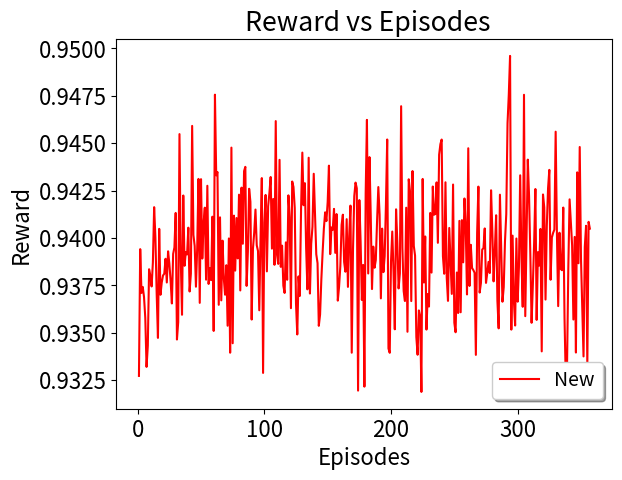

Reproduce this figure in Python.
import matplotlib
matplotlib.use("agg")
import matplotlib.pyplot as plt
import csv
import math
import numpy as np


def average(lista): # function to return the average of a list of data


    sum=0.0
    for l in range(0,len(lista)):
        sum=sum+lista[l] 
    return sum/len(lista)

def standardDev(lista): # function to calculate standard deviation
    sum = 0.0
    size = len(lista)
    avrg = average(lista)
    #print "average: ",avrg
    for l in range(0,len(lista)):
        sum = sum + math.pow((lista[l] - avrg), 2.0)    
    return math.sqrt(sum/(size));


x = []
y = []
topologies = ["16BA","abilene"]

########### arrivalRate20 ############
arrival_rate = "20"



lost_r= [0.9327242341292055, 0.9394083411281918, 0.9370988747520309, 0.9374163070545528, 0.9368885338843506, 0.935786548504758, 0.9331985398188983, 0.9343160970464053, 0.9383482449127304, 0.9379966534292341, 0.9374410008002483, 0.9387011484847757, 0.9416217280251223, 0.9400012457983079, 0.9370560181269812, 0.9347289260721134, 0.9404783272541523, 0.9370013365429611, 0.9376516133359344, 0.9380189407064072, 0.938112715365738, 0.9389007691693376, 0.9376505371261693, 0.9392940614045023, 0.9386493150540414, 0.9377365193356874, 0.9365448088719948, 0.9391567294814845, 0.9394989588602827, 0.9413184200421316, 0.9346432419474812, 0.9355641302466586, 0.9454747490040617, 0.9388994151549558, 0.9359479833891194, 0.9422369001482259, 0.9385309703669583, 0.9392598193477351, 0.939128298778371, 0.9405408768427939, 0.9371746317025591, 0.9381195610649702, 0.9459074198147619, 0.9401594066891575, 0.9395775210540103, 0.9374273794158743, 0.9394804361774892, 0.9431121919351254, 0.9365760700243505, 0.9430980985665616, 0.9389124587050214, 0.9407540095967295, 0.9415952111788485, 0.9377985629914759, 0.9427502673523803, 0.9375739163666083, 0.9384132887227794, 0.937773006942746, 0.9411198183286976, 0.9350950935769908, 0.9475538365309429, 0.9432994146732274, 0.9434731388168975, 0.9364731750294335, 0.941085406007217, 0.9367073777739952, 0.9398558554443361, 0.9378571152979498, 0.937005925800579, 0.9385617127797655, 0.9353701183362647, 0.9399719180432482, 0.9339474598963916, 0.9447621730528393, 0.9344458225246147, 0.9411756206583923, 0.9382770554419595, 0.9410491591643338, 0.9389195180275087, 0.9422811405939762, 0.9372311574919884, 0.9426521237654202, 0.939693688587522, 0.9435244848440844, 0.9437474878186132, 0.9374702788187292, 0.9392839997599169, 0.9425920635549078, 0.9419041815329904, 0.935695764064021, 0.9394334396423213, 0.9402800111338904, 0.9414967169850426, 0.9396154528195718, 0.9393073627978314, 0.9361841940478638, 0.9399594063409941, 0.9431551607049447, 0.9328813548219842, 0.9408117199198317, 0.942267403168077, 0.9382357932555505, 0.9416609638312335, 0.9423730963933321, 0.9432130012039635, 0.9394352046708873, 0.9420559929679326, 0.938583030467699, 0.9461609553146443, 0.9391184161839746, 0.9386306544168207, 0.944118243430796, 0.9384736479789205, 0.9395928739317273, 0.937480961763774, 0.9370989327760928, 0.9397651186120518, 0.9377924981879426, 0.9422457515293617, 0.941091213541614, 0.93629445274636, 0.9429741392187136, 0.9426861084307455, 0.9415786290008163, 0.936532371916997, 0.9349099607462665, 0.9379727941332099, 0.9369398465703578, 0.9415571560206953, 0.9444994740270682, 0.9417241769906586, 0.9428867139218409, 0.9394702618752713, 0.9372885922992831, 0.9442293316873015, 0.9370676425647375, 0.9396897792115579, 0.9405881195482201, 0.943383991721354, 0.9412873003420122, 0.9391402295493264, 0.938669870455984, 0.9353652460827853, 0.9359580649825975, 0.9378103224577664, 0.9392276921812273, 0.9404931643516266, 0.9413503982755356, 0.940887800083507, 0.9418895140943163, 0.9438111510246906, 0.9391458482227104, 0.9405534507820648, 0.9404276436075331, 0.9415316682916602, 0.939213391884549, 0.941259256355188, 0.9366937916305361, 0.9374332890679962, 0.938513448368891, 0.9406855712126256, 0.9412252743640221, 0.9387308387986952, 0.93821819523813, 0.9409890270112568, 0.9374188190754185, 0.9401217961602791, 0.9417045569283291, 0.933947672138741, 0.9394066832826955, 0.9422057324145013, 0.9429172409930966, 0.9426166487521213, 0.9319487611464574, 0.9419953507058667, 0.9398054110790703, 0.9367273705692655, 0.9385754054822371, 0.9321574229474511, 0.9423341209979689, 0.9462250437307772, 0.9381243663388551, 0.9442624039061828, 0.9411972772412244, 0.9373041862744507, 0.9395426503136346, 0.9384274211969134, 0.9388389137769245, 0.9408819818472712, 0.9426829012386053, 0.9412194984387267, 0.9368125431989314, 0.9404907548398098, 0.9381960901097876, 0.9390345116729929, 0.94177556106875, 0.9451907796544686, 0.9341687368118657, 0.9339424575880628, 0.9387410797451388, 0.9403368095023592, 0.938184741660309, 0.9351813782087468, 0.9415087507672418, 0.9397811907643114, 0.9373369240581874, 0.9381329503019256, 0.946945258431595, 0.939477843195635, 0.9371974858818133, 0.9366728089074361, 0.9415933218424646, 0.935051922425696, 0.9430925801649475, 0.9424561654868724, 0.936670111739332, 0.9435265221217581, 0.9395786227427784, 0.939064735741764, 0.9347716218266484, 0.9338396914486782, 0.936176375782925, 0.9358532573045428, 0.9318792824358931, 0.943111035676645, 0.9376489425272787, 0.9400766327733594, 0.9351668866082803, 0.9370445485582329, 0.9363821072122399, 0.94131728189335, 0.9381723126691636, 0.9427106878051473, 0.9412236098425508, 0.9412650128668487, 0.9429288862952909, 0.9397424750577885, 0.9443890649460192, 0.944947466877646, 0.9451866735698883, 0.9390357030901044, 0.9381106597117689, 0.9429331591560692, 0.9379055569405512, 0.936680211181855, 0.9405258919190205, 0.9387186618395853, 0.9370481534990953, 0.9428155497781161, 0.935524413348328, 0.9350258405142887, 0.9381766786410722, 0.9360402151608268, 0.9408989043781739, 0.9360793841353497, 0.9409387435638936, 0.9387128164617615, 0.9420798062457756, 0.9406131923601172, 0.9370200028142619, 0.9447280799906106, 0.9374666599855692, 0.9396375216776985, 0.9384122540596467, 0.9383050309528371, 0.93816185966161, 0.9338330688457324, 0.9402619171411976, 0.9427060012604952, 0.937118246612135, 0.9376234504422633, 0.9393864872247003, 0.9394591386715838, 0.9404999458182328, 0.9376286487671112, 0.9381521290869139, 0.938737454092894, 0.9381492945806593, 0.9425119111627319, 0.940355654254248, 0.9377088108395663, 0.9393564900958469, 0.9411961320813212, 0.9366920348578925, 0.9352314058736517, 0.9422797768380038, 0.9394342514973009, 0.9366360051922563, 0.9374036285287322, 0.9398297071996949, 0.9412559275485414, 0.9460479406198108, 0.9475602441614336, 0.9495977461912335, 0.9351647222235205, 0.9401209442711165, 0.9367076402188164, 0.9353807719141011, 0.9399692112924316, 0.9366376833242225, 0.9384632489352833, 0.9433016014539823, 0.938976884823545, 0.9363689269796266, 0.9475486805787342, 0.9358744400648646, 0.9398472606973963, 0.9441286307457097, 0.9422086301564456, 0.9391330054574977, 0.935524603996617, 0.9375306189653386, 0.9397266255384407, 0.942579896263886, 0.9356757717691061, 0.9392504984863583, 0.9385412782955316, 0.940474211201643, 0.9340175940072905, 0.9422912702441698, 0.9416102873172889, 0.9367499261173912, 0.9406352906641924, 0.9426225856747912, 0.9435888520546174, 0.9377946374877048, 0.9400196816042253, 0.9402668937823327, 0.9404372737223919, 0.9456013621675422, 0.9401952991919326, 0.9364038760328905, 0.9402751186692319, 0.938367967738655, 0.9382965499569926, 0.9416013616080232, 0.9357630569740769, 0.932468286318405, 0.9333443562606459, 0.9384769220373821, 0.9420335145558021, 0.9407810392509903, 0.9396070457155322, 0.9356967664814138, 0.940052601908388, 0.9339561620458932, 0.9434577406651696, 0.9386638698884499, 0.9447945348557817, 0.9388907556883425, 0.9363581229822536, 0.9337513736512203, 0.9395236272142052, 0.940640636654807, 0.9332950274634191, 0.9408476264708113, 0.9404899303580865]





lost_r_old =  [0.9615563253231892, 0.979038181940265, 0.9734032860244857, 0.9709927426758811, 0.9668530698086321, 0.9570539936654261, 0.9581190373375749, 0.96819058694494, 0.963700606716753, 0.9816390046257981, 0.9731274436233371, 0.9620738428914061, 0.9685019876621184, 0.9750483211957315, 0.9653503602532993, 0.9671534945644601, 0.9632745983144353, 0.9740162460190842, 0.9549676016189146, 0.9638285631106639, 0.9662666756285521, 0.9647788139431905, 0.9737904204570681, 0.9632356944052544, 0.9780612792296346, 0.9621670456333142, 0.9689928604467462, 0.9745857338240818, 0.9776484085912468, 0.9555847164478118, 0.9657514299021707, 0.966279687990414, 0.968147709138395, 0.9754573854305982, 0.9622935448264116, 0.9707078211015802, 0.9656127180617288, 0.9727144671450916, 0.968937804692627, 0.9653602606921365, 0.9691041595911634, 0.9745618128938401, 0.969634075769091, 0.9675897200738611, 0.9810221179638342, 0.9665260692928814, 0.9730040584801095, 0.9701821430982781, 0.963770709496643, 0.9576495230013748, 0.9720474565780525, 0.9711929862927464, 0.969509262933937, 0.9643399690888945, 0.9710322597385812, 0.9595594985085854, 0.9676097407732426, 0.9629788945129472, 0.9632755977270506, 0.9542370533450445, 0.9636249791228513, 0.9664783284335801, 0.9620806397989118, 0.9700798533041982, 0.9750247416867153, 0.9574731657142864, 0.9671718807562117, 0.9644044305608269, 0.948712939551007, 0.9614731609283705, 0.9649438418670739, 0.9554533809140939, 0.982995570495815, 0.9758997954519985, 0.9502768089731859, 0.9733744811543921, 0.9659490586995199, 0.9761723452371902, 0.9585950516679375, 0.9737094311048402, 0.9666128162267299, 0.9684999731354442, 0.968975867132441, 0.9688342347689136, 0.9614550067743676, 0.9615568892706394, 0.9735280259767148, 0.9802717184270977, 0.9725496800213785, 0.9634077365563088, 0.9688984891756239, 0.9610957789165397, 0.9715249400798345, 0.9673296931039285, 0.9707169047159652, 0.9580297296877122, 0.9712594769492896, 0.9603732785591558, 0.9608809121350863, 0.9642402328389519, 0.9687767770412216, 0.972022440556118, 0.9641565301243907, 0.968165335839416, 0.9642410359687058, 0.9673374608484957, 0.980610884837527, 0.9547923090020686, 0.9618363651455842, 0.9723011404890217, 0.966586100636627, 0.9692301097379873, 0.9627429007785742, 0.9614972859113352, 0.9702781207474378, 0.9680643319052507, 0.9647980923309226, 0.9630494909616761, 0.9770832912659398, 0.9691950851639359, 0.9707985371615189, 0.97200883320375, 0.9658026340584274, 0.9751541038054884, 0.9586200916139894, 0.969008178462842, 0.959879200364175, 0.9602827041922578, 0.9680880158306029, 0.9608793901400954, 0.9712904807759002, 0.967307796600265, 0.9719362217207715, 0.9532692622352174, 0.9798856749918847, 0.9698109382882787, 0.9685234398697814, 0.9685766780495182, 0.9695631327215976, 0.9738573413567624, 0.9727232476758223, 0.960890736291731, 0.9522580616855555, 0.9717580754337907, 0.9795491145173665, 0.9690711824885274, 0.9673064115018852, 0.9695450410633467, 0.9551721453621923, 0.9709472572266998, 0.9566155960433941, 0.9737984744651378, 0.9631661296472588, 0.9622883629592078, 0.9680017570099011, 0.9775246914258098, 0.9733862302383577, 0.971941224716454, 0.9641461151891388, 0.9748171165940421, 0.9662617318951576, 0.9592136347990023, 0.9602373755130792, 0.9674643718726974, 0.9611852985816697, 0.9759486546249443, 0.9723208395139593, 0.9680042014579301, 0.9558042640684266, 0.9715390967112496, 0.9649136545141673, 0.9707930653960579, 0.9648431331027121, 0.957642755087409, 0.9664291671200579, 0.9629590487330952, 0.9658354865456458, 0.9761957267141426, 0.9723512170262941, 0.9575220204895398, 0.968529705671839, 0.978448793245363, 0.9668879019895251, 0.9745713502630378, 0.9690552099212022, 0.9548631179558902, 0.9669924835499311, 0.9611972446951206, 0.9701927007721882, 0.9725544178364574, 0.9743192609202341, 0.9709571714684849, 0.9683451408030596, 0.9723986082101279, 0.9755823717704357, 0.9637745478741662, 0.957820685447809, 0.9503573315631699, 0.967432791482299, 0.9632168530453793, 0.9682082969828295, 0.9586877406656678, 0.9645727704308065, 0.9697590068983833, 0.9628864341083738, 0.969934976579847, 0.9652275884548537, 0.9657913379500346, 0.9782634080617432, 0.9765926525090581, 0.9599876553509955, 0.9648887392584812, 0.9652409195213772, 0.9734557572546654, 0.9700581017100229, 0.9572280526207829, 0.9775516382909509, 0.9569637070963795, 0.9613095532295963, 0.9643752752176364, 0.9685212077794655, 0.954801152864681, 0.9690381928714141, 0.9651395396724461, 0.9677341747321908, 0.9706247656761624, 0.974841196479754, 0.9526134438318768, 0.9588219898360343, 0.9750163358105496, 0.9677080933702257, 0.9703519591054367, 0.9711447694016189, 0.971733098416624, 0.9729206827251701, 0.9653483861978468, 0.9613561043013327, 0.9681024720357947, 0.967574666026122, 0.9777073792458212, 0.9608191214143134, 0.9575593524954519, 0.9691809542948335, 0.9650433856804524, 0.9632525868708263, 0.968033052638382, 0.9526675851294667, 0.9665524238300853, 0.9696719760470283, 0.9573403470179331, 0.9582597162682556, 0.9635079888240118, 0.9647416249492097, 0.9714546493095368, 0.9638921906804788, 0.9627101390248333, 0.9617136193161286, 0.9667042917650942, 0.9761969462291852, 0.9723193628675244, 0.9654814038051577, 0.9600103042000494, 0.9612489220671402, 0.9771965284233182, 0.9634083557302321, 0.9656490189600195, 0.9720023518480543, 0.9651228001848944, 0.9609074823482615, 0.9759077967642377, 0.9719576802856027, 0.9763125726944815, 0.9603582401979109, 0.9519190420043179, 0.9735293250660693, 0.9708087214887189, 0.9567794327037992, 0.9665723427198042, 0.9751513000273517, 0.967963529241714, 0.9606614708318091, 0.9710791976330672, 0.9639857821638276, 0.9688557070007181, 0.9688976283882244, 0.9619211401411927, 0.9703113737817459, 0.9631056999718179, 0.9631962133502763, 0.9695375172197901, 0.9593327254654175, 0.9660182988378349, 0.9744280954512626, 0.9691533813489225, 0.9592992382662637, 0.9700866060034253, 0.9545647237644467, 0.9717407106512729, 0.9668147880042238, 0.967817596259744, 0.9671850087635467, 0.966995969183283, 0.9589894616130722, 0.9725938101163688, 0.9751627686104167, 0.9662905336021147, 0.9621713033713691, 0.966476773455826, 0.9764301300892931, 0.9654458701002689, 0.9731903369148248, 0.9666994317429706, 0.9563040757433883, 0.9645453246881807, 0.9635717768089531, 0.9729049677998264, 0.9712257108014086, 0.964596523787173, 0.976953889591193, 0.9711733515767299, 0.9718314865545208, 0.9675544915734675, 0.9775890212271039, 0.9606686981458017, 0.9786692191547274, 0.9695921696427074, 0.9731264667270784, 0.98005285001534, 0.9685422224811354, 0.9560289395703538, 0.9633830253716766, 0.9719093586021761, 0.9625935735136124, 0.9695439144820998, 0.9674266428223574, 0.9712143851675704, 0.9708445065468622, 0.9738876660257257, 0.9622295227644727, 0.9693284847989025, 0.9754858709218397, 0.9582076492011501, 0.9634539351240562, 0.9705237590004814, 0.957628770473291, 0.9669125599014248, 0.962607408968319, 0.961286433547768, 0.9678783613776076, 0.9602562609721149, 0.9712289735833002, 0.9588146962024439, 0.9601850627206808, 0.9623121146325087, 0.9704497058318454]


font = {'family' : 'sans-serif',
        'size'   : 16}
matplotlib.rc('font', **font)



for i in range(355):
   x.append(i+1)


for i in range(357):
    y.append(i+1)
# Profit

## Old_code
margin_error1 =[]
lost_r_old_2 =[]




#plt.bar(range(len(lost_r_old)), lost_r_old)


#plt.errorbar(x,lost_r_old,fmt="-", color="blue",ecolor="lightgray",capsize=2, label= "Old")
plt.errorbar(y,lost_r,fmt="-", color="red",ecolor="lightgray",capsize=2,label= "New")



#plt.axvline(x=12, color = "silver", linestyle='--')
#plt.errorbar(x,acceptance_ratio, fmt="-",label="SARA",ecolor="lightgray",capsize=2)
#plt.errorbar(x,profit_reability,fmt="-",label="NR", color="red", ecolor="lightgray",capsize=2)
#plt.errorbar(x,lost_r,fmt="-",label="AAR", color="gray",ecolor="lightgray",capsize=2)

#plt.errorbar(x,profit_r2c,fmt="-",label="AAR", color="blue",ecolor="lightgray",capsize=2)
plt.xlabel('Episodes')
plt.ylabel('Reward')
plt.title(' Reward vs Episodes')
#plt.legend()
plt.legend(fontsize = 14,loc='lower right', fancybox=True, shadow=True)
# plt.legend(loc='upper center', bbox_to_anchor=(0.5, 0.1), fancybox=True, shadow=True, ncol=3)
#plt.show() 
plt.savefig("Big_profit_r2C.png",bbox_inches = 'tight') 
plt.close()
